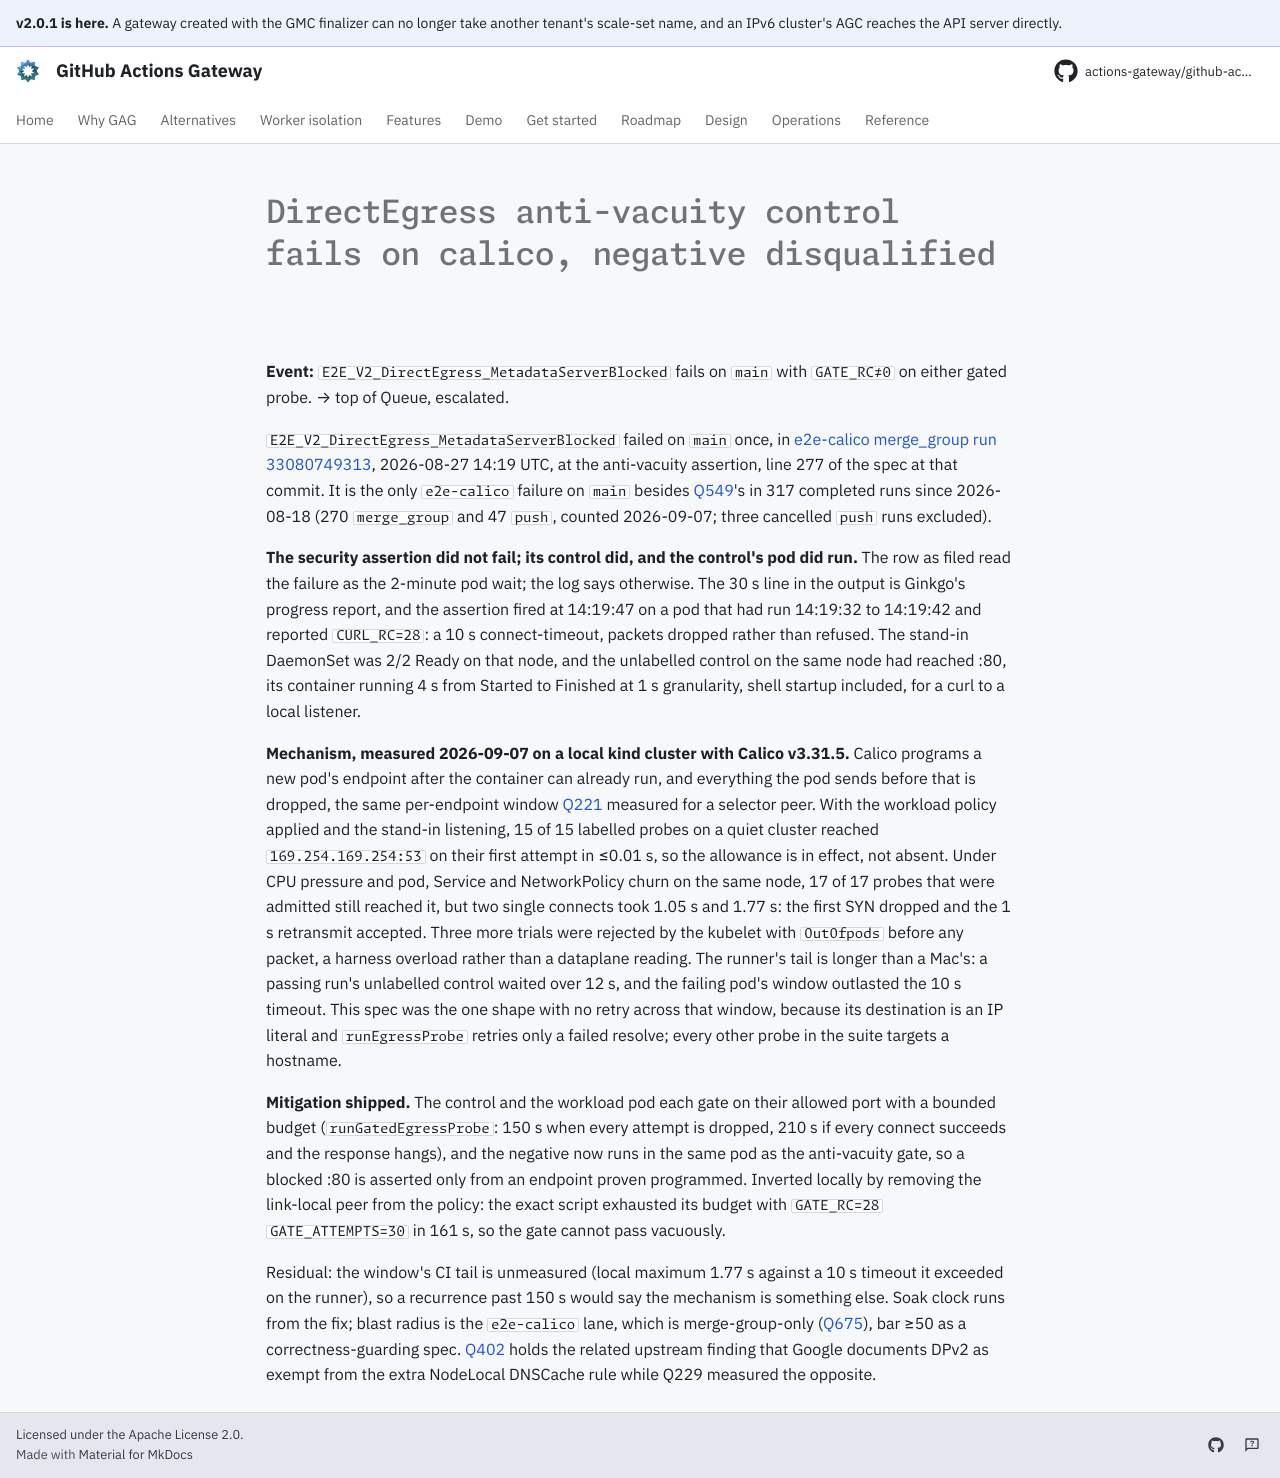

repository: actions-gateway/github-actions-gateway · page: dev/queue/Q1015/index.html · generator: mkdocs

---
id: Q1015
rank: a2k
labels:
    - flake
    - tests
    - security
status: deferred
size: S
target: ../../cmd/gmc/test/e2e/direct_egress_test.go
---

# DirectEgress anti-vacuity control fails on calico, negative disqualified

**Event:** `E2E_V2_DirectEgress_MetadataServerBlocked` fails on `main` with `GATE_RC≠0` on either gated probe. → top of Queue, escalated.

`E2E_V2_DirectEgress_MetadataServerBlocked` failed on `main` once, in [e2e-calico merge_group run 33080749313](https://github.com/actions-gateway/github-actions-gateway/actions/runs/33080749313), 2026-08-27 14:19 UTC, at the anti-vacuity assertion, line 277 of the spec at that commit.
It is the only `e2e-calico` failure on `main` besides [Q549](Q549.md)'s in 317 completed runs since 2026-08-18 (270 `merge_group` and 47 `push`, counted 2026-09-07; three cancelled `push` runs excluded).

**The security assertion did not fail; its control did, and the control's pod did run.** The row as filed read the failure as the 2-minute pod wait; the log says otherwise.
The 30 s line in the output is Ginkgo's progress report, and the assertion fired at 14:19:47 on a pod that had run 14:19:32 to 14:19:42 and reported `CURL_RC=28`: a 10 s connect-timeout, packets dropped rather than refused.
The stand-in DaemonSet was 2/2 Ready on that node, and the unlabelled control on the same node had reached :80, its container running 4 s from Started to Finished at 1 s granularity, shell startup included, for a curl to a local listener.

**Mechanism, measured 2026-09-07 on a local kind cluster with Calico v3.31.5.** Calico programs a new pod's endpoint after the container can already run, and everything the pod sends before that is dropped, the same per-endpoint window [Q221](../development/flake-watch-retired.md) measured for a selector peer.
With the workload policy applied and the stand-in listening, 15 of 15 labelled probes on a quiet cluster reached `169.254.169.254:53` on their first attempt in ≤0.01 s, so the allowance is in effect, not absent.
Under CPU pressure and pod, Service and NetworkPolicy churn on the same node, 17 of 17 probes that were admitted still reached it, but two single connects took 1.05 s and 1.77 s: the first SYN dropped and the 1 s retransmit accepted.
Three more trials were rejected by the kubelet with `OutOfpods` before any packet, a harness overload rather than a dataplane reading.
The runner's tail is longer than a Mac's: a passing run's unlabelled control waited over 12 s, and the failing pod's window outlasted the 10 s timeout.
This spec was the one shape with no retry across that window, because its destination is an IP literal and `runEgressProbe` retries only a failed resolve; every other probe in the suite targets a hostname.

**Mitigation shipped.** The control and the workload pod each gate on their allowed port with a bounded budget (`runGatedEgressProbe`: 150 s when every attempt is dropped, 210 s if every connect succeeds and the response hangs), and the negative now runs in the same pod as the anti-vacuity gate, so a blocked :80 is asserted only from an endpoint proven programmed.
Inverted locally by removing the link-local peer from the policy: the exact script exhausted its budget with `GATE_RC=28 GATE_ATTEMPTS=30` in 161 s, so the gate cannot pass vacuously.

Residual: the window's CI tail is unmeasured (local maximum 1.77 s against a 10 s timeout it exceeded on the runner), so a recurrence past 150 s would say the mechanism is something else.
Soak clock runs from the fix; blast radius is the `e2e-calico` lane, which is merge-group-only ([Q675](../development/testing.md#path-gated-workflows-verify-the-heavy-gates-actually-ran)), bar ≥50 as a correctness-guarding spec.
[Q402](Q402.md) holds the related upstream finding that Google documents DPv2 as exempt from the extra NodeLocal DNSCache rule while Q229 measured the opposite.
